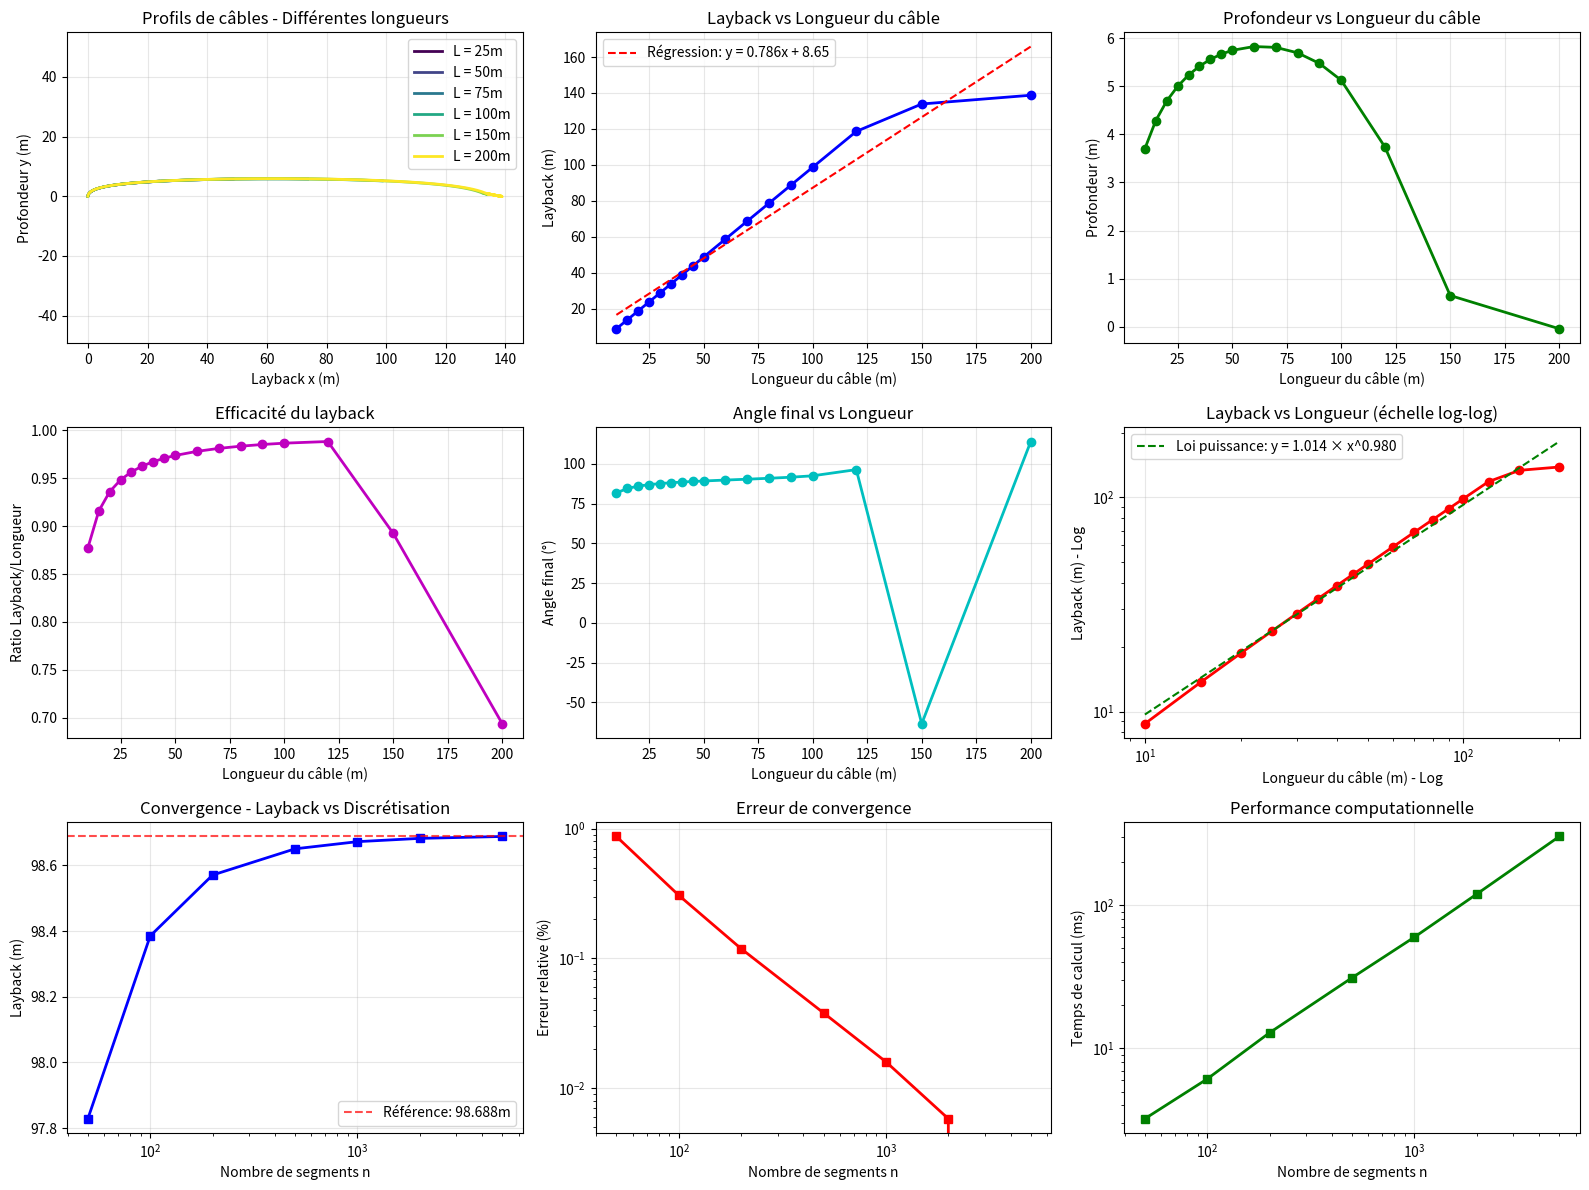

Generate this figure with matplotlib:
import numpy as np
import matplotlib.pyplot as plt
from scipy.optimize import fsolve
import time


def reynolds_number(rho, v, L_char, mu):
    return rho * v * L_char / mu


def find_alpha(Fx_i, Fy_i, g, rho, D_cable, d, deltaL, Cp, V):
    def equation(alpha):
        return (
                Fy_i * np.sin(alpha) -
                Fx_i * np.cos(alpha) +
                0.5 * g * deltaL * ((rho * np.pi * D_cable ** 2) / 4 - d) -
                0.25 * rho * Cp * D_cable * V ** 2 * np.cos(alpha) ** 2
        )

    alpha_guess = np.pi / 4
    alpha_solution = fsolve(equation, alpha_guess)[0]
    return alpha_solution


def calculate_layback(
        rho, v, mu, g, m,
        Cp_sphere_sonar, Cf_cyl_sonar, S_sphere_sonar, S_cyl_sonar,
        Cp_cable, Cf_cable, D_sonar, D_cable, L_cable, n, d,
        alpha_1, Fx_1, Fy_1
):
    deltaL = L_cable / n
    Fx = [Fx_1]
    Fy = [Fy_1]
    alpha = [alpha_1]

    for i in range(n):
        cos_alpha = np.cos(alpha[-1])
        sin_alpha = np.sin(alpha[-1])

        delta_Fx = 0.5 * rho * np.pi * D_cable * deltaL * v ** 2 * (
                Cp_cable * cos_alpha ** 3 + Cf_cable * sin_alpha ** 3)

        delta_Fy = (
                0.5 * rho * np.pi * D_cable * deltaL * v ** 2 * cos_alpha * sin_alpha * (
                -Cp_cable * cos_alpha + Cf_cable * sin_alpha)
                + g * deltaL * ((rho * np.pi * D_cable ** 2) / 4 - d)
        )

        Fx_next = Fx[-1] - delta_Fx
        Fy_next = Fy[-1] - delta_Fy

        Fx.append(Fx_next)
        Fy.append(Fy_next)

        alpha_next = find_alpha(Fx_next, Fy_next, g, rho, D_cable, d, deltaL, Cp_cable, v)
        alpha.append(alpha_next)

    return Fx, Fy, alpha


def run_simulation(v, L_cable, n=1000, initial_alpha_deg=None):
    """Run simulation for given parameters"""
    # === Paramètres de base ===
    rho = 1027  # kg/m³
    mu = ((1.89 + 0.8) / 2) * 1e-3  # Pa.s
    g = 9.81  # m/s²
    m = 6.7  # kg

    Cp_cable = 1.1
    Cf_cable = 0.004
    D_sonar = 0.06  # m
    D_cable = 0.00630  # m
    L_sonar = 0.850  # m
    Cp_sphere_sonar = 0.5
    Cf_cyl_sonar = 0.002
    S_sphere_sonar = np.pi * D_sonar ** 2
    S_cyl_sonar = np.pi * D_sonar * L_sonar
    d = 40 / 1000  # kg/m

    # Tensions initiales
    Tx = 0.5 * rho * v ** 2 * (Cp_sphere_sonar * S_sphere_sonar + Cf_cyl_sonar * S_cyl_sonar)
    Ty = m * g

    if initial_alpha_deg is None:
        alpha_1 = np.pi / 2 - np.arctan2(Ty, Tx)
    else:
        alpha_1 = np.radians(initial_alpha_deg)

    Fx_1 = -Tx
    Fy_1 = -Ty

    Fx, Fy, alpha = calculate_layback(
        rho, v, mu, g, m,
        Cp_sphere_sonar, Cf_cyl_sonar, S_sphere_sonar, S_cyl_sonar,
        Cp_cable, Cf_cable, D_sonar, D_cable, L_cable, n, d,
        alpha_1, Fx_1, Fy_1
    )

    # Calcul des positions
    x = [0]
    y = [0]
    deltaL = L_cable / n

    for i in range(n):
        dx = deltaL * np.sin(alpha[i])
        dy = deltaL * np.cos(alpha[i])
        x.append(x[-1] + dx)
        y.append(y[-1] + dy)

    s = np.linspace(0, L_cable, n + 1)

    return {
        'x': x, 'y': y, 's': s, 'Fx': Fx, 'Fy': Fy, 'alpha': alpha,
        'layback': x[-1], 'depth': y[-1], 'final_alpha': np.degrees(alpha[-1]),
        'deltaL': deltaL
    }


# === ANALYSE DÉTAILLÉE DE LA LONGUEUR DU CÂBLE ===
print("=== ANALYSE DÉTAILLÉE - LONGUEUR DU CÂBLE ===\n")

# Paramètres fixes
speed = 2.0  # m/s
n_segments = 1000

# Gamme étendue de longueurs de câble
cable_lengths = np.array([10, 15, 20, 25, 30, 35, 40, 45, 50, 60, 70, 80, 90, 100, 120, 150, 200])

# Collecte des données
laybacks = []
depths = []
final_angles = []
computation_times = []

print("Calcul en cours pour différentes longueurs de câble...")
for i, L in enumerate(cable_lengths):
    start_time = time.time()
    result = run_simulation(speed, L, n_segments)
    end_time = time.time()

    laybacks.append(result['layback'])
    depths.append(result['depth'])
    final_angles.append(result['final_alpha'])
    computation_times.append(end_time - start_time)

    print(f"L = {L:3.0f}m: layback = {result['layback']:6.2f}m, depth = {result['depth']:6.2f}m, "
          f"angle final = {result['final_alpha']:5.1f}°, temps = {computation_times[-1] * 1000:.1f}ms")

laybacks = np.array(laybacks)
depths = np.array(depths)
final_angles = np.array(final_angles)

# === GRAPHIQUES DÉTAILLÉS ===
fig = plt.figure(figsize=(16, 12))

# 1. Profils de câbles pour longueurs sélectionnées
plt.subplot(3, 3, 1)
selected_lengths = [25, 50, 75, 100, 150, 200]
colors = plt.cm.viridis(np.linspace(0, 1, len(selected_lengths)))

for L, color in zip(selected_lengths, colors):
    result = run_simulation(speed, L, n_segments)
    plt.plot(result['x'], result['y'], label=f'L = {L}m', linewidth=2, color=color)

plt.xlabel('Layback x (m)')
plt.ylabel('Profondeur y (m)')
plt.title('Profils de câbles - Différentes longueurs')
plt.legend()
plt.grid(True, alpha=0.3)
plt.axis('equal')

# 2. Layback vs Longueur (linéaire)
plt.subplot(3, 3, 2)
plt.plot(cable_lengths, laybacks, 'bo-', linewidth=2, markersize=6)
plt.xlabel('Longueur du câble (m)')
plt.ylabel('Layback (m)')
plt.title('Layback vs Longueur du câble')
plt.grid(True, alpha=0.3)

# Ajout d'une régression linéaire
coeffs = np.polyfit(cable_lengths, laybacks, 1)
poly_line = np.poly1d(coeffs)
plt.plot(cable_lengths, poly_line(cable_lengths), 'r--',
         label=f'Régression: y = {coeffs[0]:.3f}x + {coeffs[1]:.2f}')
plt.legend()

# 3. Profondeur vs Longueur
plt.subplot(3, 3, 3)
plt.plot(cable_lengths, depths, 'go-', linewidth=2, markersize=6)
plt.xlabel('Longueur du câble (m)')
plt.ylabel('Profondeur (m)')
plt.title('Profondeur vs Longueur du câble')
plt.grid(True, alpha=0.3)

# 4. Ratio Layback/Longueur
plt.subplot(3, 3, 4)
ratio_layback_length = laybacks / cable_lengths
plt.plot(cable_lengths, ratio_layback_length, 'mo-', linewidth=2, markersize=6)
plt.xlabel('Longueur du câble (m)')
plt.ylabel('Ratio Layback/Longueur')
plt.title('Efficacité du layback')
plt.grid(True, alpha=0.3)

# 5. Angle final vs Longueur
plt.subplot(3, 3, 5)
plt.plot(cable_lengths, final_angles, 'co-', linewidth=2, markersize=6)
plt.xlabel('Longueur du câble (m)')
plt.ylabel('Angle final (°)')
plt.title('Angle final vs Longueur')
plt.grid(True, alpha=0.3)

# 6. Layback vs Longueur (échelle log-log)
plt.subplot(3, 3, 6)
plt.loglog(cable_lengths, laybacks, 'ro-', linewidth=2, markersize=6)
plt.xlabel('Longueur du câble (m) - Log')
plt.ylabel('Layback (m) - Log')
plt.title('Layback vs Longueur (échelle log-log)')
plt.grid(True, alpha=0.3)

# Régression en échelle log
log_coeffs = np.polyfit(np.log(cable_lengths), np.log(laybacks), 1)
plt.loglog(cable_lengths, np.exp(log_coeffs[1]) * cable_lengths ** log_coeffs[0], 'g--',
           label=f'Loi puissance: y = {np.exp(log_coeffs[1]):.3f} × x^{log_coeffs[0]:.3f}')
plt.legend()

# === ANALYSE DU PAS DE DISCRÉTISATION ===
print("\n=== ANALYSE DU PAS DE DISCRÉTISATION ===\n")

# Paramètres fixes pour l'analyse de convergence
L_test = 100.0  # m
discretization_steps = np.array([50, 100, 200, 500, 1000, 2000, 5000])

laybacks_discretization = []
depths_discretization = []
computation_times_discretization = []

print("Calcul en cours pour différents pas de discrétisation...")
for n in discretization_steps:
    start_time = time.time()
    result = run_simulation(speed, L_test, n)
    end_time = time.time()

    laybacks_discretization.append(result['layback'])
    depths_discretization.append(result['depth'])
    computation_times_discretization.append(end_time - start_time)

    print(f"n = {n:4.0f}: layback = {result['layback']:6.3f}m, depth = {result['depth']:6.3f}m, "
          f"Δx = {result['deltaL'] * 1000:.2f}mm, temps = {computation_times_discretization[-1] * 1000:.1f}ms")

laybacks_discretization = np.array(laybacks_discretization)
depths_discretization = np.array(depths_discretization)

# 7. Convergence du layback avec la discrétisation
plt.subplot(3, 3, 7)
plt.semilogx(discretization_steps, laybacks_discretization, 'bs-', linewidth=2, markersize=6)
plt.xlabel('Nombre de segments n')
plt.ylabel('Layback (m)')
plt.title('Convergence - Layback vs Discrétisation')
plt.grid(True, alpha=0.3)

# Ligne de référence (valeur convergée)
layback_ref = laybacks_discretization[-1]
plt.axhline(y=layback_ref, color='r', linestyle='--', alpha=0.7,
            label=f'Référence: {layback_ref:.3f}m')
plt.legend()

# 8. Erreur relative vs discrétisation
plt.subplot(3, 3, 8)
errors = np.abs(laybacks_discretization - layback_ref) / layback_ref * 100
plt.loglog(discretization_steps, errors, 'rs-', linewidth=2, markersize=6)
plt.xlabel('Nombre de segments n')
plt.ylabel('Erreur relative (%)')
plt.title('Erreur de convergence')
plt.grid(True, alpha=0.3)

# 9. Temps de calcul vs discrétisation
plt.subplot(3, 3, 9)
plt.loglog(discretization_steps, np.array(computation_times_discretization) * 1000, 'gs-', linewidth=2, markersize=6)
plt.xlabel('Nombre de segments n')
plt.ylabel('Temps de calcul (ms)')
plt.title('Performance computationnelle')
plt.grid(True, alpha=0.3)

plt.tight_layout()
plt.show()

# === TABLEAUX RÉCAPITULATIFS ===
print("\n=== TABLEAUX RÉCAPITULATIFS ===")

print("\n1. EFFET DE LA LONGUEUR DU CÂBLE (v=2m/s, n=1000):")
print("Longueur | Layback | Profondeur | Ratio L/B | Angle final | Temps")
print("---------|---------|------------|-----------|-------------|-------")
for i, L in enumerate(cable_lengths):
    ratio = laybacks[i] / L
    print(
        f"{L:8.0f} | {laybacks[i]:7.2f} | {depths[i]:10.2f} | {ratio:9.3f} | {final_angles[i]:11.1f}° | {computation_times[i] * 1000:5.1f}ms")

print(f"\nRégression linéaire: Layback = {coeffs[0]:.3f} × Longueur + {coeffs[1]:.2f}")
print(f"Coefficient de corrélation R² = {np.corrcoef(cable_lengths, laybacks)[0, 1] ** 2:.6f}")

print("\n2. ANALYSE DE CONVERGENCE (L=100m, v=2m/s):")
print("Segments | Layback  | Profondeur | Δx (mm) | Erreur (%) | Temps")
print("---------|----------|------------|---------|------------|-------")
for i, n in enumerate(discretization_steps):
    delta_x = L_test / n * 1000  # en mm
    error = np.abs(laybacks_discretization[i] - layback_ref) / layback_ref * 100
    print(
        f"{n:8.0f} | {laybacks_discretization[i]:8.3f} | {depths_discretization[i]:10.3f} | {delta_x:7.2f} | {error:10.4f} | {computation_times_discretization[i] * 1000:5.1f}ms")

# === ANALYSE STATISTIQUE ===
print("\n=== ANALYSE STATISTIQUE ===")

print("\nSTATISTIQUES SUR LA RELATION LAYBACK-LONGUEUR:")
print(f"• Pente moyenne: {coeffs[0]:.4f} (layback/longueur)")
print(f"• Layback moyen par mètre de câble: {np.mean(laybacks / cable_lengths):.4f}")
print(f"• Écart-type du ratio: {np.std(laybacks / cable_lengths):.4f}")
print(f"• Coefficient de variation: {np.std(laybacks / cable_lengths) / np.mean(laybacks / cable_lengths) * 100:.2f}%")

print(f"\nCONVERGENCE DE LA DISCRÉTISATION:")
print(f"• Layback de référence (n=5000): {layback_ref:.4f}m")
print(f"• Erreur à n=1000: {errors[4]:.4f}%")
print(f"• Erreur à n=2000: {errors[5]:.4f}%")

# Recommandation sur le nombre de segments
recommended_n = discretization_steps[errors < 0.01][0] if any(errors < 0.01) else discretization_steps[-1]
print(f"• Nombre de segments recommandé (erreur < 0.01%): n = {recommended_n}")

print("\n=== CONCLUSIONS ===")
print("1. RELATION LAYBACK-LONGUEUR:")
print(f"   - Relation quasi-linéaire avec pente {coeffs[0]:.3f}")
print(f"   - Pour chaque mètre de câble, le layback augmente de ~{coeffs[0]:.3f}m")
print(f"   - Très haute corrélation (R² = {np.corrcoef(cable_lengths, laybacks)[0, 1] ** 2:.4f})")

print("\n2. CONVERGENCE NUMÉRIQUE:")
print(f"   - Convergence atteinte avec n ≥ {recommended_n} segments")
print(f"   - Compromis performance/précision optimal: n = 1000-2000")
print(f"   - Temps de calcul augmente linéairement avec n")

print("\n3. RECOMMANDATIONS PRATIQUES:")
print(f"   - Pour des calculs rapides: n = 500-1000")
print(f"   - Pour une précision maximale: n ≥ 2000")
print(f"   - La relation linéaire permet une extrapolation fiable")